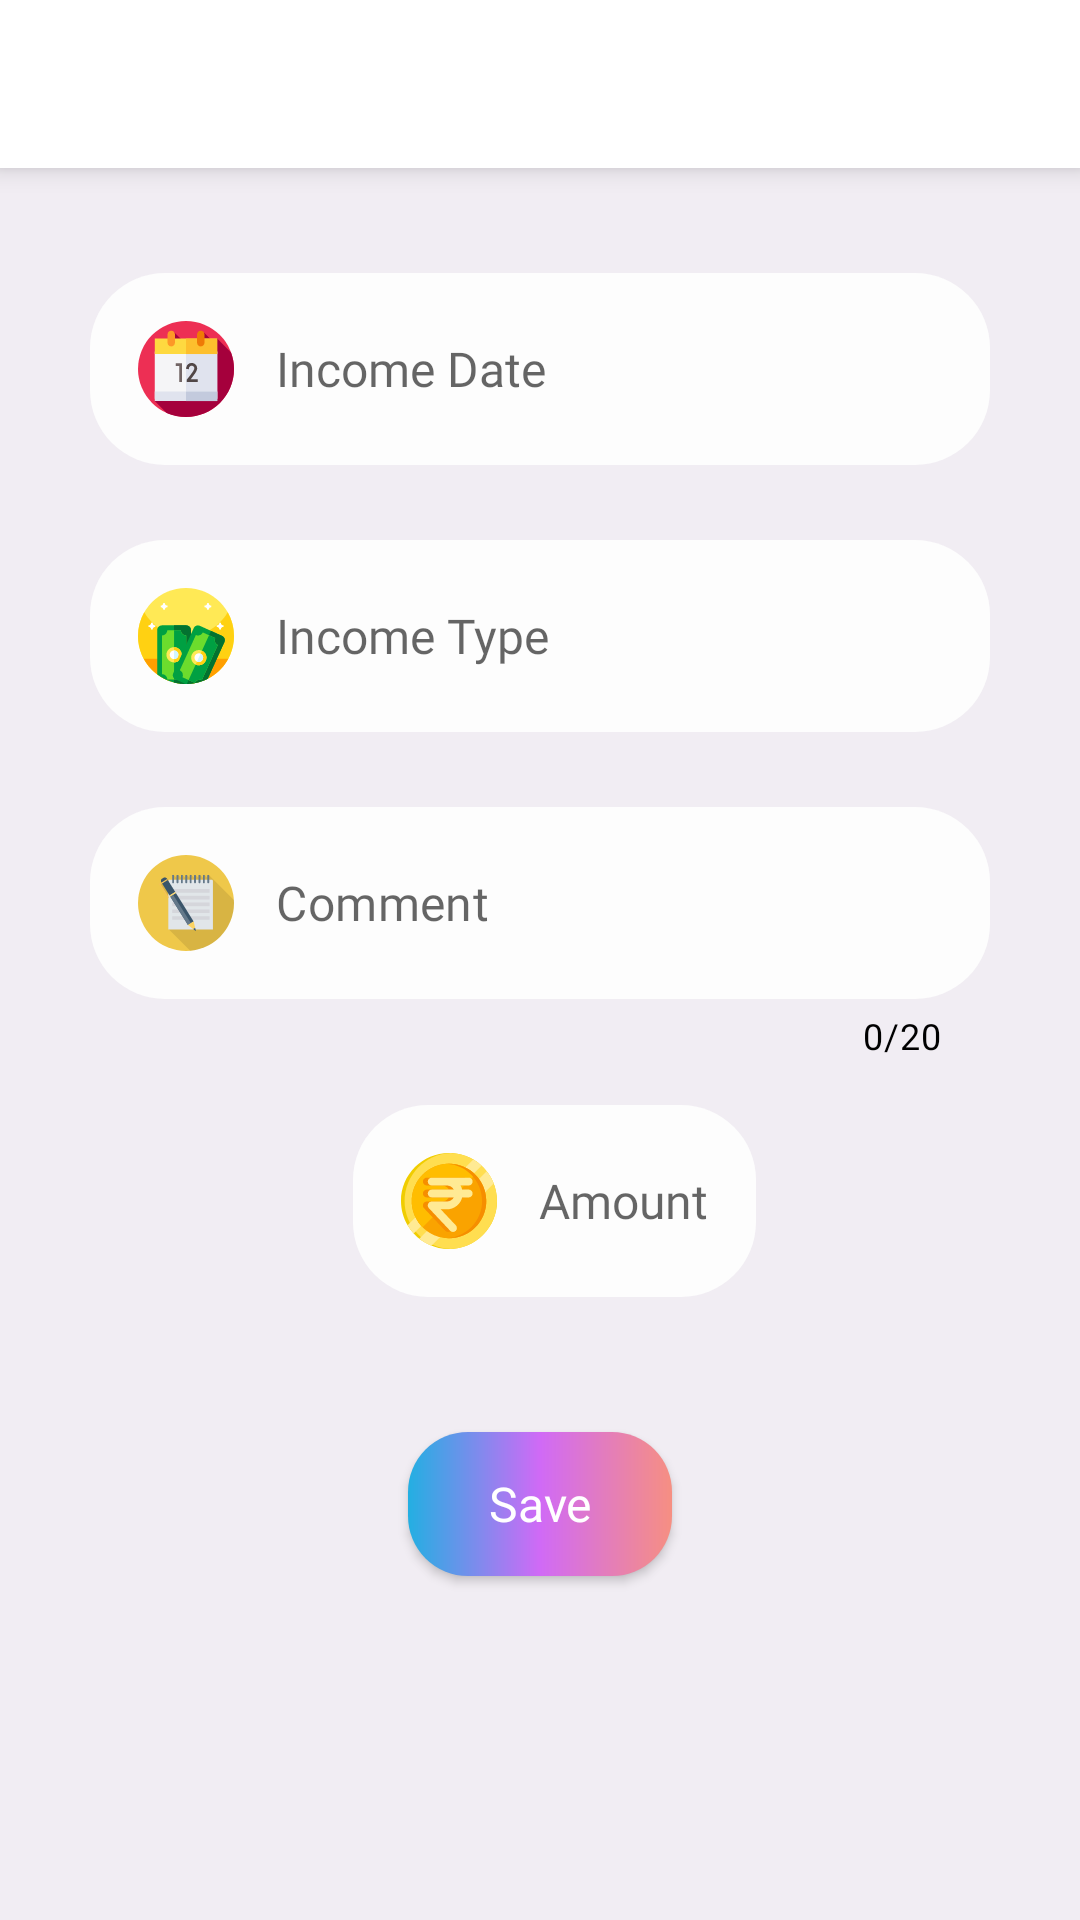

This screen was rendered from an Android layout file. Write that file and the resources it references.
<!-- AndroidManifest.xml: application theme Theme.ExpenseRecorder -->
<!-- res/layout/activity_add_income.xml -->
<?xml version="1.0" encoding="utf-8"?>
<LinearLayout xmlns:android="http://schemas.android.com/apk/res/android"
    xmlns:app="http://schemas.android.com/apk/res-auto"
    xmlns:tools="http://schemas.android.com/tools"
    android:layout_width="match_parent"
    android:layout_height="match_parent"
    android:background="@color/background"
    android:orientation="vertical"
    tools:context=".activities.IncomeActivity">

    <include layout="@layout/toolbar" />


    <EditText
        android:id="@+id/incomeDate"
        android:layout_width="match_parent"
        android:layout_height="wrap_content"
        android:layout_gravity="center"
        android:layout_marginStart="30dp"
        android:layout_marginTop="35dp"
        android:layout_marginEnd="30dp"
        android:background="@drawable/drawable_edittext_background"
        android:drawableStart="@drawable/ic_calendar"
        android:drawablePadding="14dp"
        android:focusable="false"
        android:fontFamily="@font/poppins"
        android:hint="@string/income_date"
        android:imeOptions="actionNext"
        android:onClick="onClick"
        android:padding="16dp"
        android:textSize="16sp" />


    <EditText
        android:id="@+id/incomeType"
        android:layout_width="match_parent"
        android:layout_height="wrap_content"
        android:layout_gravity="center"
        android:layout_marginStart="30dp"
        android:layout_marginTop="25dp"
        android:layout_marginEnd="30dp"
        android:background="@drawable/drawable_edittext_background"
        android:drawableStart="@drawable/ic_income"
        android:drawablePadding="14dp"
        android:fontFamily="@font/poppins"
        android:hint="@string/income_type"
        android:imeOptions="actionNext"
        android:inputType="textCapWords"
        android:onClick="onClick"
        android:padding="16dp"
        android:textSize="16sp" />

    <com.google.android.material.textfield.TextInputLayout
        android:layout_width="match_parent"
        android:layout_height="wrap_content"
        android:layout_marginStart="30dp"
        android:layout_marginTop="25dp"
        android:layout_marginEnd="30dp"
        app:boxBackgroundMode="none"
        app:counterEnabled="true"
        app:counterMaxLength="20"
        app:counterTextColor="@color/black"
        app:hintEnabled="false">

        <com.google.android.material.textfield.TextInputEditText
            android:id="@+id/incomeComment"
            android:layout_width="match_parent"
            android:layout_height="wrap_content"
            android:background="@drawable/drawable_edittext_background"
            android:drawableStart="@drawable/ic_notepad"
            android:drawablePadding="14dp"
            android:fontFamily="@font/poppins"
            android:hint="@string/comment"
            android:imeOptions="actionNext"
            android:inputType="textCapWords"
            android:maxLength="20"
            android:padding="16dp"
            android:textSize="16sp" />
    </com.google.android.material.textfield.TextInputLayout>


    <EditText
        android:id="@+id/incomeAmount"
        android:layout_width="wrap_content"
        android:layout_height="wrap_content"
        android:layout_gravity="center"
        android:layout_marginStart="10dp"
        android:layout_marginTop="15dp"
        android:layout_marginEnd="5dp"
        android:layout_marginBottom="5dp"
        android:background="@drawable/drawable_edittext_background"
        android:drawableStart="@drawable/ic_rupee"
        android:drawablePadding="14dp"
        android:fontFamily="@font/poppins"
        android:hint="@string/amount"
        android:imeOptions="actionDone"
        android:inputType="numberDecimal"
        android:padding="16dp"
        android:textSize="16sp" />

    <androidx.appcompat.widget.AppCompatButton
        android:id="@+id/btnSaveIncome"
        android:layout_width="wrap_content"
        android:layout_height="wrap_content"
        android:layout_gravity="center"
        android:layout_marginTop="40dp"
        android:background="@drawable/drawable_gradient"
        android:fontFamily="@font/poppins_semibold"
        android:onClick="onClick"
        android:text="@string/save"
        android:textAllCaps="false"
        android:textColor="@color/white"
        android:textSize="16sp" />

</LinearLayout>
<!-- res/layout/toolbar.xml (included above) -->
<?xml version="1.0" encoding="utf-8"?>
<androidx.appcompat.widget.Toolbar xmlns:android="http://schemas.android.com/apk/res/android"
    android:layout_width="match_parent"
    xmlns:app="http://schemas.android.com/apk/res-auto"
    android:layout_height="wrap_content"
    android:background="@color/white"
    android:elevation="5dp"
    android:id="@+id/toolbar"
    android:minHeight="?attr/actionBarSize"
    app:theme="@style/ThemeOverlay.AppCompat.Light">

        <TextView
            android:id="@+id/toolbarTitle"
            android:layout_width="wrap_content"
            android:fontFamily="@font/poppins_medium"
            android:textColor="@color/black"
            android:textSize="16sp"
            android:layout_height="wrap_content"
            style="@style/TextAppearance.AppCompat.Widget.ActionBar.Title"
            android:layout_gravity="center" />



    </androidx.appcompat.widget.Toolbar>
<!-- resources referenced by this layout -->
<resources>
  <color name="background">#f1edf3</color>
  <color name="black">#FF000000</color>
  <color name="white">#FFFFFFFF</color>
  <!-- drawable drawable_edittext_background (drawable) -->
  <?xml version="1.0" encoding="utf-8"?>
  <shape xmlns:android="http://schemas.android.com/apk/res/android" android:shape="rectangle">
      <stroke android:width="0dp" android:color="#FFEBEC" />
      <corners android:radius="25dp" />
      <padding android:bottom="5dp"/>
      <padding android:top="5dp"/>
      <padding android:left= "5dp"/>
      <padding android:right="5dp"/>
  
  
      <solid android:color="#FDFDFD"/>
  </shape>
  <!-- drawable drawable_gradient (drawable) -->
  <?xml version="1.0" encoding="utf-8"?>
      <shape xmlns:android="http://schemas.android.com/apk/res/android"
          android:shape="rectangle">
          
          <gradient
              android:startColor="@color/blue"
              android:centerColor="@color/purple"
              android:endColor="#f68f82"
              android:angle="0" />
  
          <corners android:radius="20dp" />
  
      </shape>
  <!-- drawable ic_calendar: vector/xml drawable (drawable, 2308 chars, omitted) -->
  <!-- drawable ic_income: vector/xml drawable (drawable, 7383 chars, omitted) -->
  <!-- drawable ic_notepad: vector/xml drawable (drawable, 5977 chars, omitted) -->
  <!-- drawable ic_rupee: vector/xml drawable (drawable, 3911 chars, omitted) -->
  <string name="amount">Amount</string>
  <string name="comment">Comment</string>
  <string name="income_date">Income Date</string>
  <string name="income_type">Income Type</string>
  <string name="save">Save</string>
  <style name="Theme.ExpenseRecorder" parent="Theme.MaterialComponents.DayNight.NoActionBar">
          <item name="android:windowLightStatusBar">true</item>
          
          <item name="colorPrimary">@color/grey</item>
          <item name="colorPrimaryVariant">@color/white</item>
          <item name="colorOnPrimary">@color/white</item>
          
          <item name="colorSecondary">@color/grey</item>
          <item name="colorSecondaryVariant">@color/black</item>
          <item name="colorOnSecondary">@color/black</item>
          
          <item name="android:statusBarColor" tools:targetApi="l">?attr/colorPrimaryVariant</item>
          
      </style>
  <color name="blue">#23afe2</color>
  <color name="purple">#d06af6</color>
  <color name="grey">#adbacd</color>
</resources>
